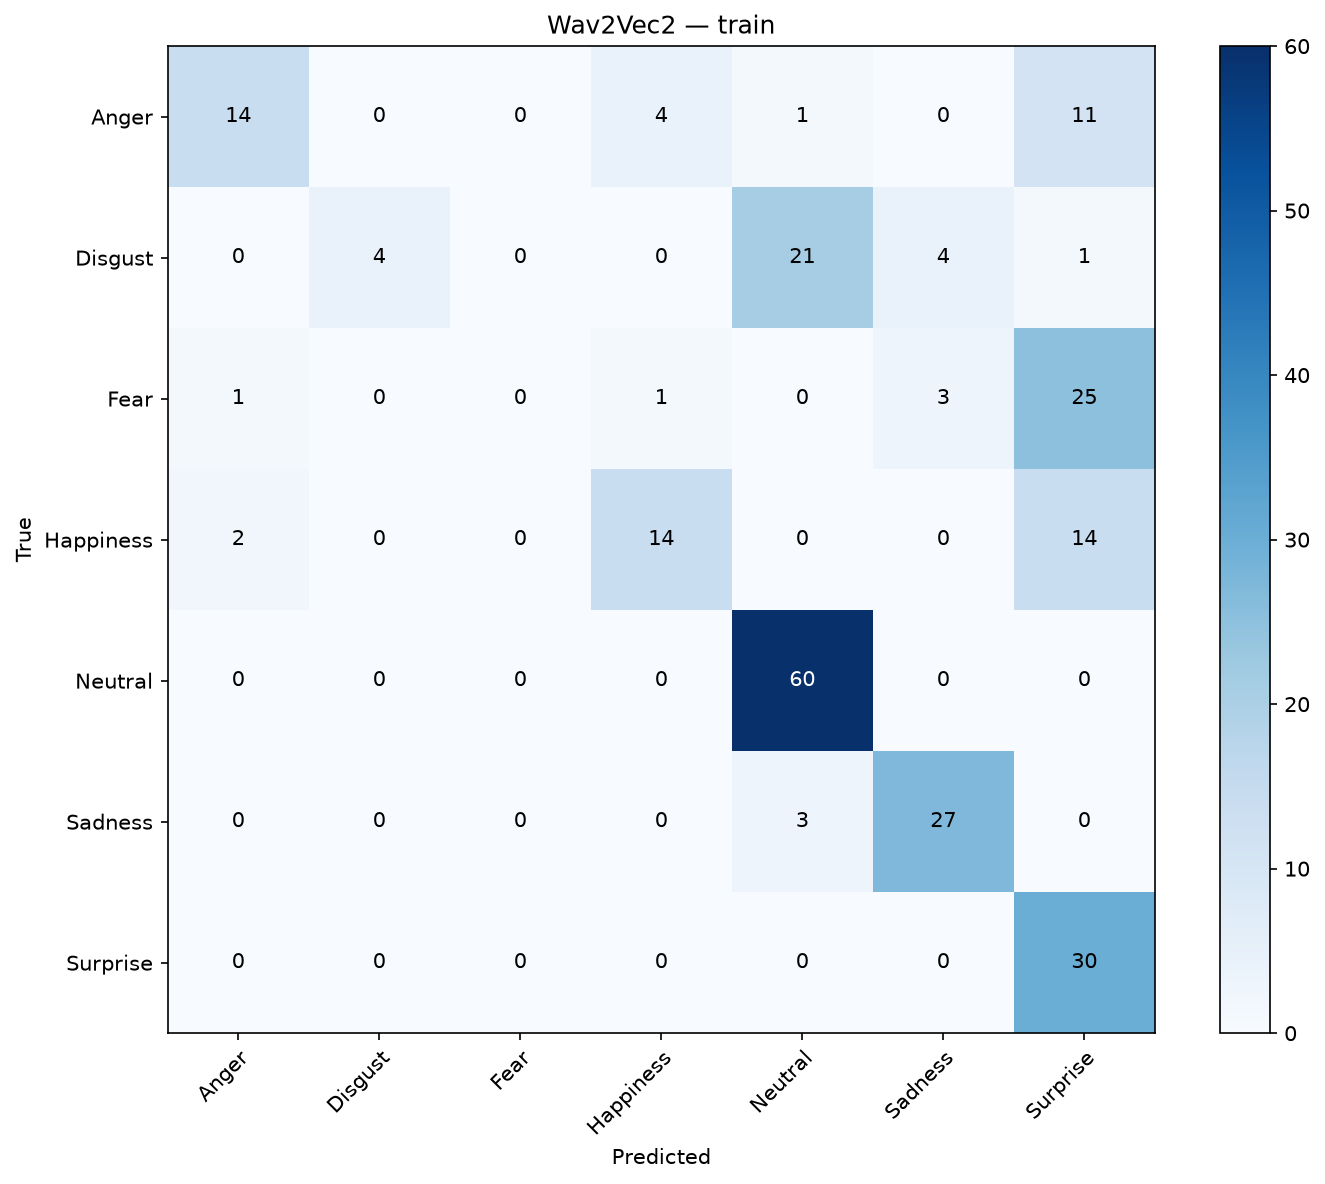

The table this chart was drawn from, first rows:
, Anger, Disgust, Fear, Happiness, Neutral, Sadness, Surprise
Anger, 14, 0, 0, 4, 1, 0, 11
Disgust, 0, 4, 0, 0, 21, 4, 1
Fear, 1, 0, 0, 1, 0, 3, 25
Happiness, 2, 0, 0, 14, 0, 0, 14
Neutral, 0, 0, 0, 0, 60, 0, 0
Sadness, 0, 0, 0, 0, 3, 27, 0
Surprise, 0, 0, 0, 0, 0, 0, 30
